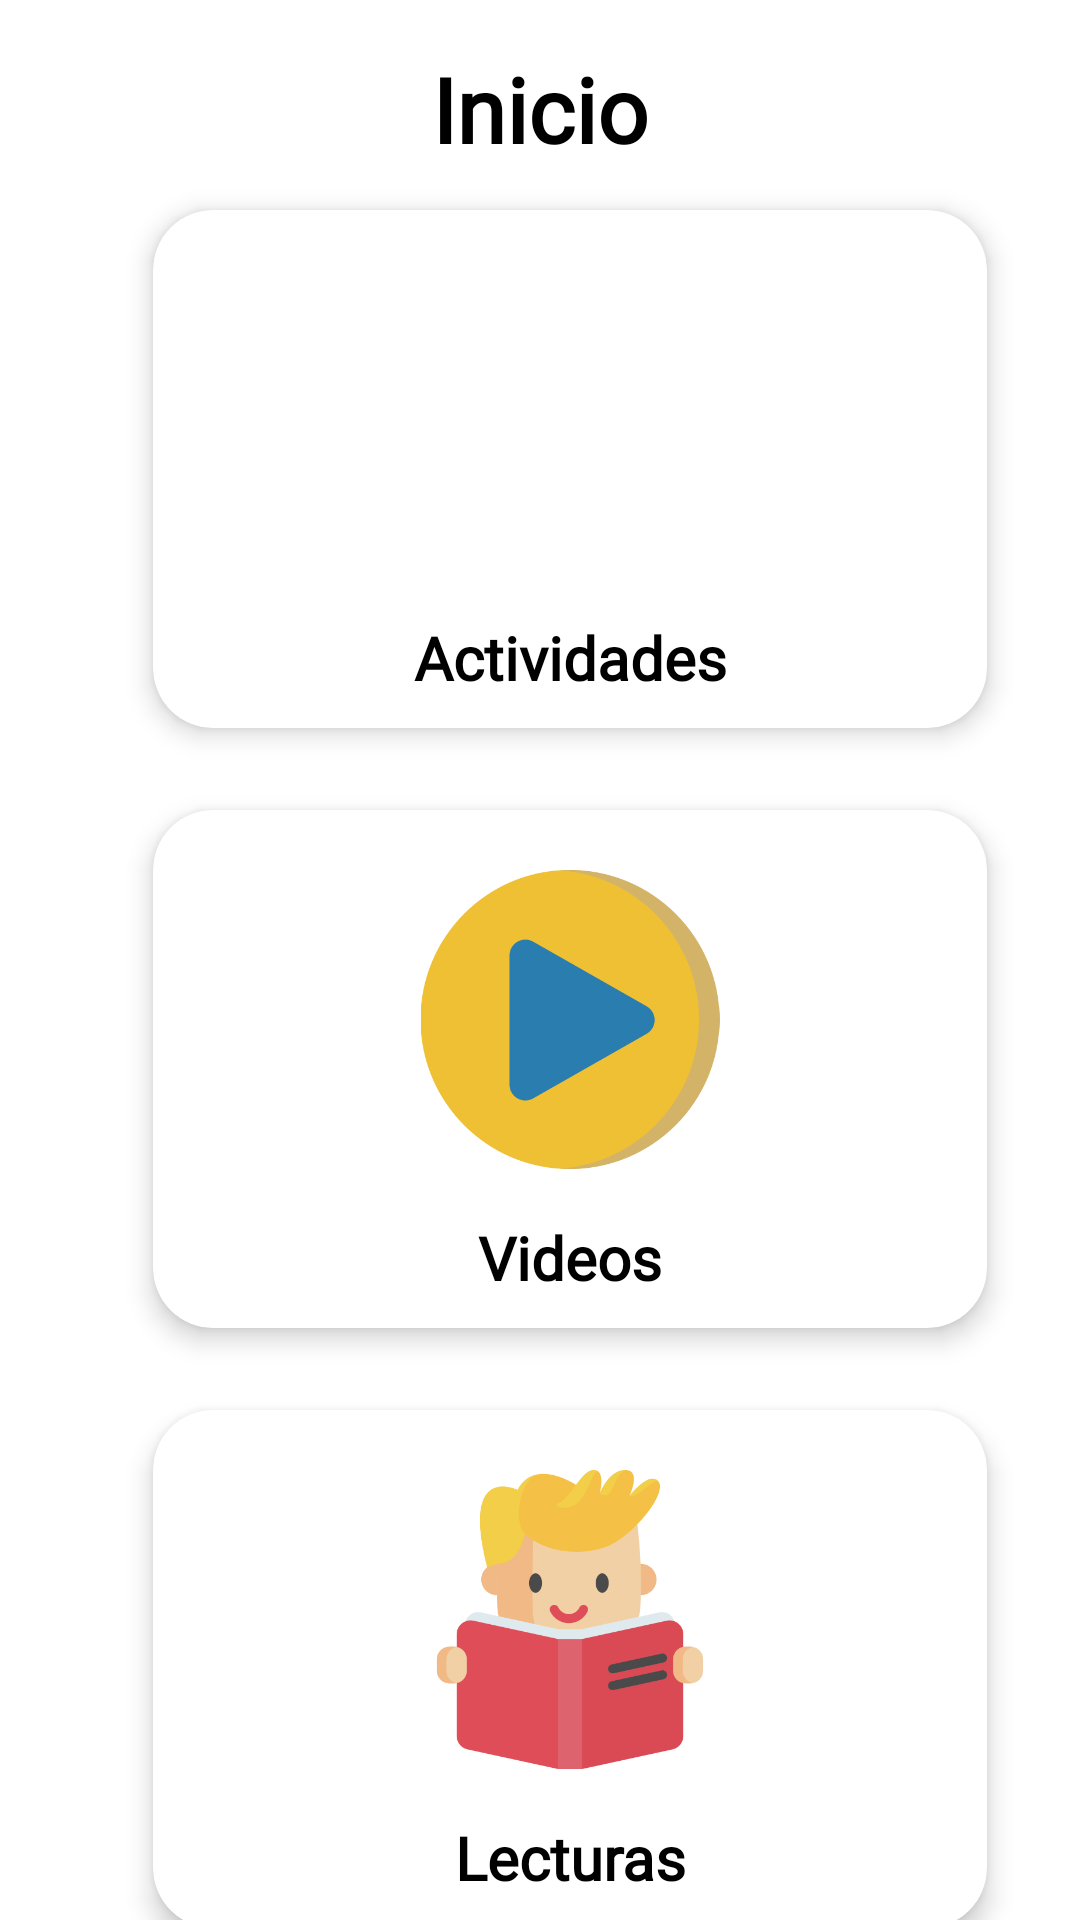

Layout XML and referenced resources for this Android screen:
<!-- AndroidManifest.xml: application theme Theme.Educlean.NoActionBar -->
<!-- res/layout/fragment_home.xml -->
<?xml version="1.0" encoding="utf-8"?>
<FrameLayout xmlns:android="http://schemas.android.com/apk/res/android"
    xmlns:app="http://schemas.android.com/apk/res-auto"
    xmlns:tools="http://schemas.android.com/tools"
    android:layout_width="match_parent"
    android:layout_height="match_parent"
    tools:context=".Home"

    >

    


    <LinearLayout
        android:layout_width="match_parent"
        android:layout_height="match_parent"
        android:orientation="vertical">

        <TextView
            android:id="@+id/labelHola"
            android:layout_width="match_parent"
            android:layout_height="wrap_content"
            android:gravity="center"
            android:layout_marginTop="16dp"
            android:fontFamily="@font/concert"
            android:text="Inicio"
            android:textColor="@color/black"
            android:textSize="30dp"
            android:textStyle="bold"
            />


        <LinearLayout
            android:layout_width="match_parent"
            android:layout_height="match_parent"
            android:orientation="vertical"


            android:layout_marginLeft="40dp"
            android:layout_marginRight="20dp">


            <androidx.cardview.widget.CardView
                android:id="@+id/media_card_view1"
                android:layout_width="match_parent"
                android:layout_height="200dp"
                app:cardCornerRadius="20dp"
                app:cardBackgroundColor="@android:color/white"
                app:cardElevation="5dp"
                app:cardPreventCornerOverlap="true"
                android:background="@drawable/tarjeta"
                android:clickable="true"
                app:cardUseCompatPadding="true" >

                <LinearLayout
                    android:layout_width="match_parent"
                    android:layout_height="match_parent"
                    android:orientation="vertical">

                    <ImageView
                        android:id="@+id/imageButton1"
                        android:layout_width="200dp"
                        android:layout_height="0dp"
                        android:layout_gravity="center"
                        android:layout_marginTop="20dp"
                        android:layout_weight="50"
android:adjustViewBounds="true"
                        android:scaleType="fitCenter"
                        android:src="@drawable/img_puzzle"
                        android:contentDescription="@string/hola" />

                    <TextView
                        android:id="@+id/labelactividades"
                        android:layout_width="match_parent"
                        android:layout_height="wrap_content"
                        android:layout_marginTop="16dp"
                        android:layout_marginBottom="10dp"
                        android:fontFamily="@font/concert"
                        android:gravity="center"
                        android:text="Actividades"
                        android:textColor="@color/black"

                        android:textSize="20dp"
                        android:textStyle="bold" />
                </LinearLayout>
            </androidx.cardview.widget.CardView>



            <androidx.cardview.widget.CardView
                android:id="@+id/media_card_view2"
                android:layout_width="match_parent"
                android:layout_height="200dp"
                app:cardCornerRadius="20dp"
                app:cardBackgroundColor="@android:color/white"
                app:cardElevation="5dp"
                app:cardPreventCornerOverlap="true"
                app:cardUseCompatPadding="true"

                >

                <LinearLayout
                    android:layout_width="match_parent"
                    android:layout_height="match_parent"
                    android:orientation="vertical">

                    <ImageView
                        android:id="@+id/imageButton2"
                        android:layout_width="200dp"
                        android:layout_height="wrap_content"
                        android:layout_gravity="center"
                        android:layout_marginTop="20dp"
                        android:layout_weight="50"
                        android:background="@color/transparent"
                        android:scaleType="fitCenter"
                        android:src="@drawable/play_button__1_" />

                    <TextView
                        android:id="@+id/labelvideos"
                        android:layout_width="match_parent"
                        android:layout_height="wrap_content"
                        android:layout_marginTop="16dp"
                        android:layout_marginBottom="10dp"
                        android:fontFamily="@font/concert"
                        android:gravity="center"
                        android:text="Videos"
                        android:textColor="@color/black"

                        android:textSize="20dp"
                        android:textStyle="bold" />
                </LinearLayout>
            </androidx.cardview.widget.CardView>
            <androidx.cardview.widget.CardView
                android:id="@+id/media_card_view3"
                android:layout_width="match_parent"
                android:layout_height="200dp"
                app:cardCornerRadius="20dp"
                app:cardBackgroundColor="@android:color/white"
                app:cardElevation="5dp"
                android:background="@drawable/tarjeta"

                app:cardPreventCornerOverlap="true"
                app:cardUseCompatPadding="true">

                <LinearLayout
                    android:layout_width="match_parent"
                    android:layout_height="match_parent"
                    android:orientation="vertical">

                    <ImageView
                        android:id="@+id/imageButton3"
                        android:layout_width="200dp"
                        android:layout_height="wrap_content"
                        android:layout_gravity="center"
                        android:layout_marginTop="20dp"
                        android:layout_weight="50"
                        android:background="@color/transparent"
                        android:scaleType="fitCenter"
                        android:src="@drawable/read" />

                    <TextView
                        android:id="@+id/labelLecturas"
                        android:layout_width="match_parent"
                        android:layout_height="wrap_content"
                        android:layout_marginTop="16dp"
                        android:layout_marginBottom="10dp"
                        android:fontFamily="@font/concert"
                        android:gravity="center"
                        android:text="Lecturas"
                        android:textColor="@color/black"

                        android:textSize="20dp"
                        android:textStyle="bold" />
                </LinearLayout>
            </androidx.cardview.widget.CardView>

        </LinearLayout>

    </LinearLayout>


</FrameLayout>
<!-- resources referenced by this layout -->
<resources>
  <color name="black">#FF000000</color>
  <color name="transparent">#00FFFFFF</color>
  <!-- drawable play_button__1_: png bitmap (drawable, 41437 bytes) -->
  <!-- drawable read: png bitmap (drawable, 44044 bytes) -->
  <!-- drawable tarjeta (drawable) -->
  <?xml version="1.0" encoding="utf-8"?>
  <selector xmlns:android="http://schemas.android.com/apk/res/android">
      <item   android:state_enabled="true" android:state_focused="true">
          <shape android:shape="rectangle">
  
              <corners android:radius="10dp"/>
              <solid android:color="@color/amarillo"/>
              <stroke android:color="@color/purple_500"  android:width="2dp"/>
  
  
          </shape>
  
  
      </item>
      <item android:state_enabled="true" >
          <shape android:shape="rectangle">
              <corners android:radius="10dp"/>
              <solid android:color="@color/white"/>
  
          </shape>
      </item>
  
  </selector>
  <string name="hola">hola</string>
  <style name="Theme.Educlean.NoActionBar" parent="Theme.MaterialComponents.DayNight.NoActionBar">
          
          <item name="colorPrimary">@color/amarillo</item>
          <item name="colorPrimaryVariant">@color/purple_700</item>
          <item name="colorOnPrimary">@color/white</item>
          
          <item name="colorSecondary">@color/teal_200</item>
          <item name="colorSecondaryVariant">@color/teal_700</item>
          <item name="colorOnSecondary">@color/black</item>
          
          <item name="android:statusBarColor" tools:targetApi="l">?attr/colorPrimaryVariant</item>
          
  
  
  
  
      </style>
  <color name="amarillo">#F5B32F</color>
  <color name="purple_500">#FF6200EE</color>
  <color name="white">#FFFFFFFF</color>
  <color name="purple_700">#FF3700B3</color>
  <color name="teal_200">#FF03DAC5</color>
  <color name="teal_700">#FF018786</color>
</resources>
